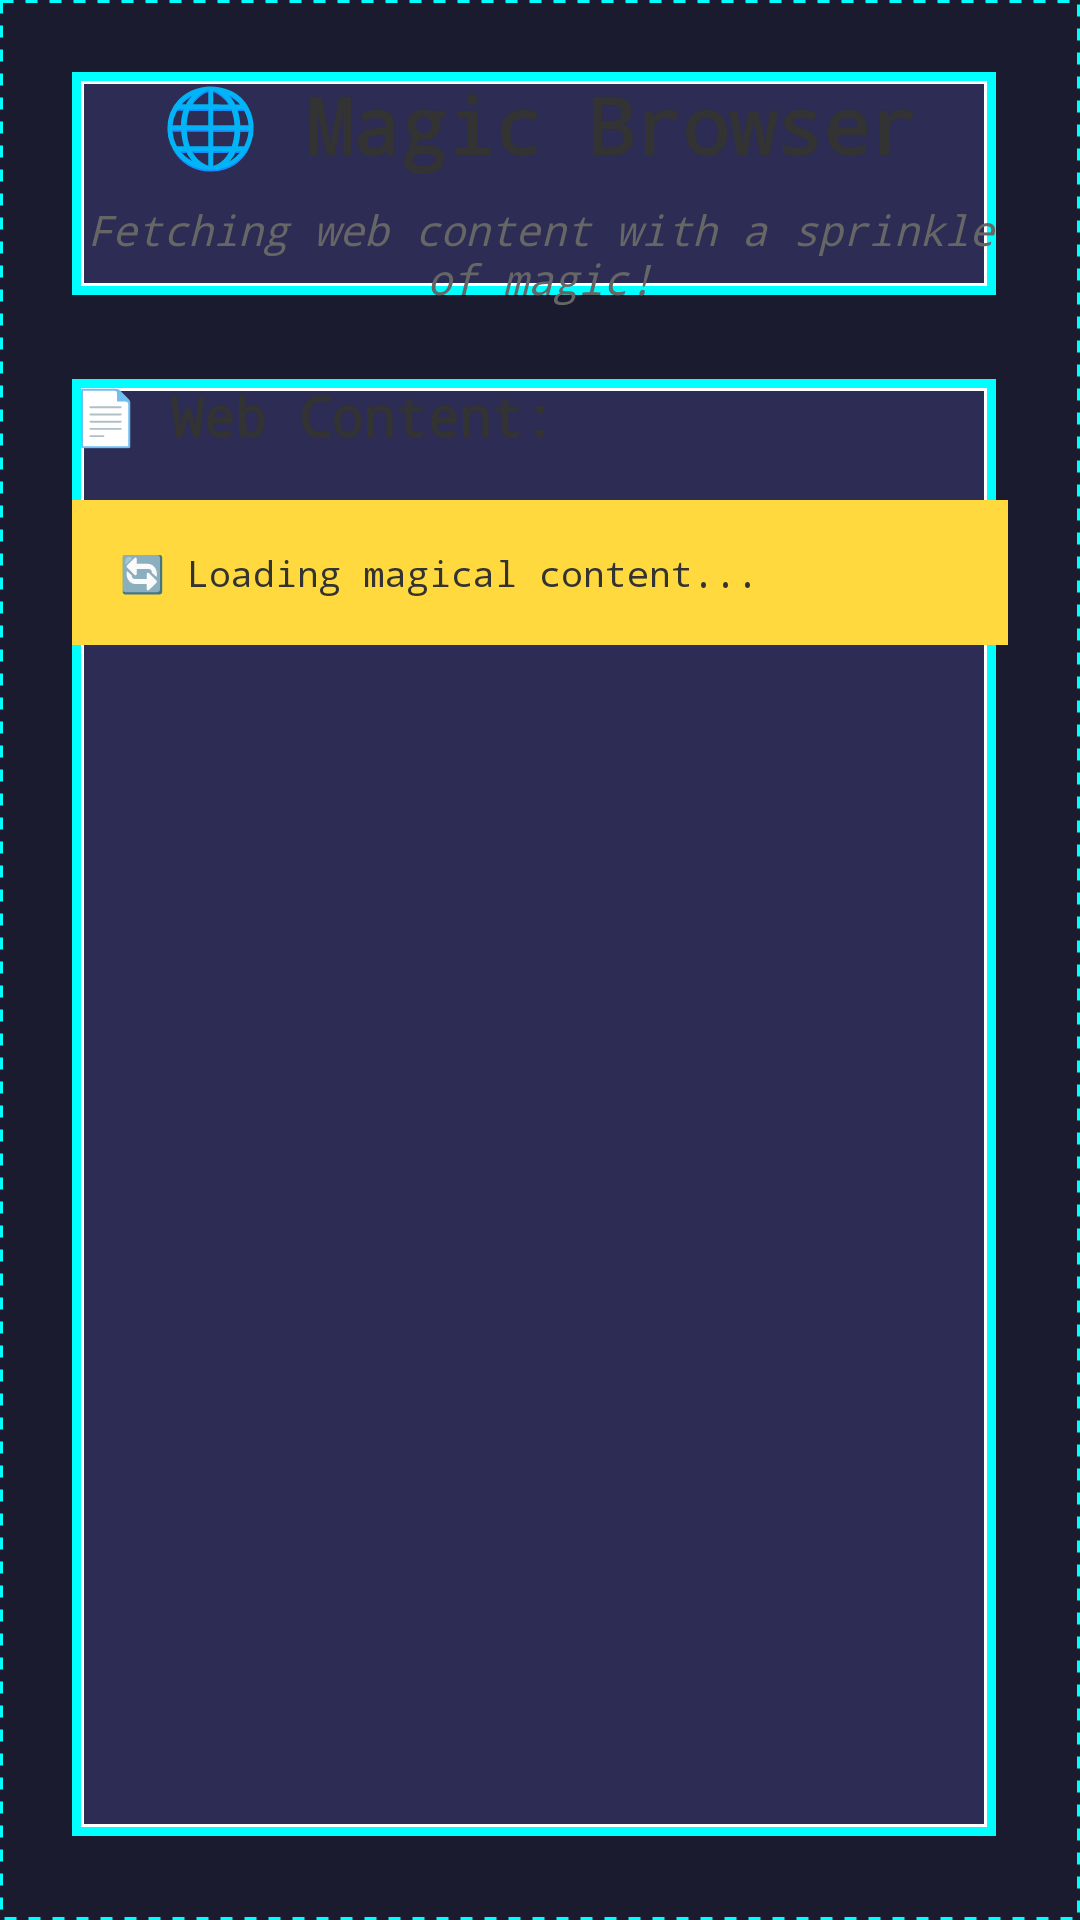

Write the Android layout XML for this screen, with the resource values it uses.
<!-- AndroidManifest.xml: application theme Theme.Lab2intent -->
<!-- res/layout/activity_browser.xml -->
<?xml version="1.0" encoding="utf-8"?>
<LinearLayout xmlns:android="http://schemas.android.com/apk/res/android"
    android:orientation="vertical"
    android:layout_width="match_parent"
    android:layout_height="match_parent"
    android:background="@drawable/arcade_pattern"
    android:padding="24dp">

    
    <LinearLayout
        android:layout_width="match_parent"
        android:layout_height="wrap_content"
        android:background="@drawable/arcade_card_bg"
        android:orientation="vertical"
        android:gravity="center"
        android:layout_marginBottom="24dp">

        <TextView
            android:layout_width="wrap_content"
            android:layout_height="wrap_content"
            android:text="🌐 Magic Browser"
            android:textSize="26sp"
            android:textStyle="bold"
            android:textColor="@color/soft_black"
            android:fontFamily="monospace"
            android:layout_marginBottom="8dp" />

        <TextView
            android:layout_width="wrap_content"
            android:layout_height="wrap_content"
            android:text="Fetching web content with a sprinkle of magic!"
            android:textSize="14sp"
            android:textColor="@color/dark_gray"
            android:fontFamily="monospace"
            android:textStyle="italic"
            android:gravity="center" />

    </LinearLayout>

    
    <LinearLayout
        android:layout_width="match_parent"
        android:layout_height="match_parent"
        android:background="@drawable/arcade_card_bg"
        android:orientation="vertical">

        <TextView
            android:layout_width="wrap_content"
            android:layout_height="wrap_content"
            android:text="📄 Web Content:"
            android:textSize="18sp"
            android:textStyle="bold"
            android:textColor="@color/soft_black"
            android:fontFamily="monospace"
            android:layout_marginBottom="16dp" />

        <ScrollView
            android:layout_width="match_parent"
            android:layout_height="match_parent">

            <TextView
                android:id="@+id/browserTextView"
                android:layout_width="match_parent"
                android:layout_height="wrap_content"
                android:textSize="12sp"
                android:textColor="@color/soft_black"
                android:fontFamily="monospace"
                android:padding="16dp"
                android:background="@color/arcade_yellow"
                android:text="🔄 Loading magical content..." />

        </ScrollView>

    </LinearLayout>

</LinearLayout>
<!-- resources referenced by this layout -->
<resources>
  <color name="arcade_yellow">#FFD93D</color>
  <color name="dark_gray">#666666</color>
  <color name="soft_black">#333333</color>
  <!-- drawable arcade_card_bg (drawable) -->
  <?xml version="1.0" encoding="utf-8"?>
  <layer-list xmlns:android="http://schemas.android.com/apk/res/android">
      
      <item android:top="0dp" android:left="0dp" android:right="4dp" android:bottom="4dp">
          <shape android:shape="rectangle">
              <solid android:color="@color/pixel_shadow" />
              <corners android:radius="0dp" />
          </shape>
      </item>
      
      
      <item android:top="0dp" android:left="0dp" android:right="4dp" android:bottom="4dp">
          <shape android:shape="rectangle">
              <solid android:color="@color/retro_dark_gray" />
              <corners android:radius="0dp" />
              <stroke
                  android:width="3dp"
                  android:color="@color/neon_cyan" />
          </shape>
      </item>
      
      
      <item android:top="3dp" android:left="3dp" android:right="7dp" android:bottom="7dp">
          <shape android:shape="rectangle">
              <stroke
                  android:width="1dp"
                  android:color="@color/pixel_highlight" />
              <corners android:radius="0dp" />
          </shape>
      </item>
  </layer-list>
  <!-- drawable arcade_pattern (drawable) -->
  <?xml version="1.0" encoding="utf-8"?>
  <layer-list xmlns:android="http://schemas.android.com/apk/res/android">
      
      <item>
          <shape android:shape="rectangle">
              <solid android:color="@color/retro_dark_blue" />
          </shape>
      </item>
      
      
      <item>
          <shape android:shape="rectangle">
              <stroke
                  android:width="1dp"
                  android:color="@color/neon_cyan"
                  android:dashWidth="4dp"
                  android:dashGap="4dp" />
          </shape>
      </item>
  </layer-list>
  <style name="Theme.Lab2intent" parent="Base.Theme.Lab2intent" />
  <color name="pixel_shadow">#000000</color>
  <color name="retro_dark_gray">#2C2C54</color>
  <color name="neon_cyan">#00FFFF</color>
  <color name="pixel_highlight">#FFFFFF</color>
  <color name="retro_dark_blue">#1B1B2F</color>
  <style name="Base.Theme.Lab2intent" parent="Theme.Material3.DayNight.NoActionBar">
          
          <item name="colorPrimary">@color/neon_cyan</item>
          <item name="colorPrimaryContainer">@color/arcade_blue</item>
          <item name="colorSecondary">@color/neon_pink</item>
          <item name="colorSecondaryContainer">@color/arcade_pink</item>
          <item name="android:colorAccent">@color/neon_green</item>
          <item name="colorSurface">@color/retro_dark_gray</item>
          <item name="android:colorBackground">@color/retro_dark_blue</item>
          <item name="colorOnPrimary">@color/arcade_text_dark</item>
          <item name="colorOnSecondary">@color/arcade_text_dark</item>
          <item name="colorOnSurface">@color/arcade_text_light</item>
          <item name="colorOnBackground">@color/arcade_text_light</item>
          <item name="android:windowBackground">@color/retro_dark_blue</item>
          <item name="android:textColor">@color/arcade_text_light</item>
          <item name="android:textColorHint">@color/pixel_mid_gray</item>
      </style>
  <color name="arcade_blue">#4ECDC4</color>
  <color name="neon_pink">#FF00FF</color>
  <color name="arcade_pink">#FF6B9D</color>
  <color name="neon_green">#00FF00</color>
  <color name="arcade_text_dark">#000000</color>
  <color name="arcade_text_light">#FFFFFF</color>
  <color name="pixel_mid_gray">#808080</color>
</resources>
